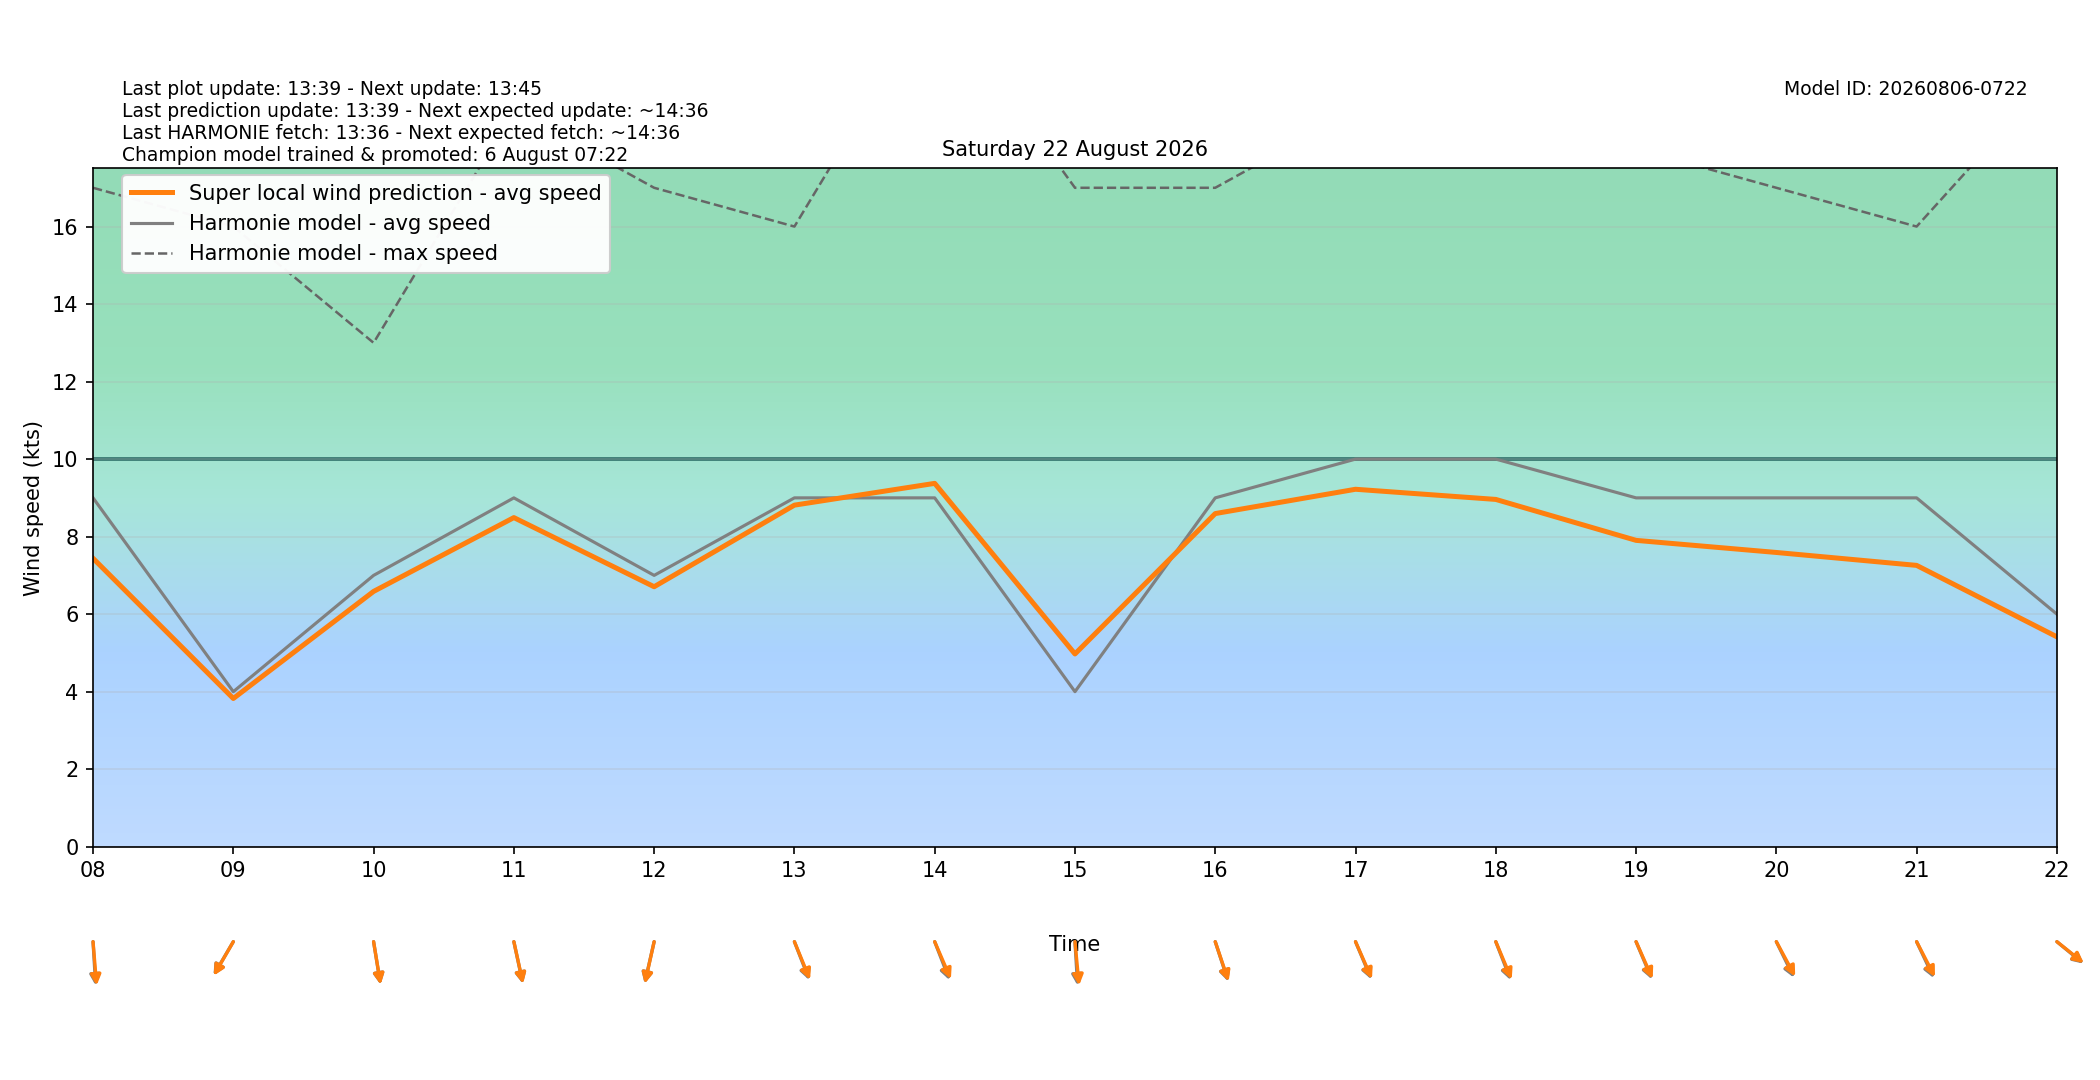

Data behind this chart, as committed beside it:
target_time_utc, target_time_local, hour_utc, hour_local, forecast_wind_speed, forecast_wind_min, forecast_wind_max, lstm_pred_wind_speed, delta_speed_lstm_minus_forecast, forecast_wind_dir_deg, lstm_pred_wind_dir_deg, delta_dir_lstm_minus_forecast
2026-08-21T22:00:00Z, 2026-08-22T00:00:00+0200, 22, 00, 5.0, 5.0, 7.0, 3.065, -1.935, 345.0, 348.5, 3.46
2026-08-21T23:00:00Z, 2026-08-22T01:00:00+0200, 23, 01, 4.0, 4.0, 8.0, 2.651, -1.349, 339.0, 340.6, 1.638
2026-08-22T00:00:00Z, 2026-08-22T02:00:00+0200, 00, 02, 4.0, 4.0, 7.0, 2.632, -1.368, 333.0, 334.4, 1.357
2026-08-22T01:00:00Z, 2026-08-22T03:00:00+0200, 01, 03, 4.0, 4.0, 6.0, 2.877, -1.123, 310.0, 310.9, 0.9088
2026-08-22T02:00:00Z, 2026-08-22T04:00:00+0200, 02, 04, 9.0, 9.0, 16.0, 7.142, -1.858, 329.0, 329.8, 0.8296
2026-08-22T03:00:00Z, 2026-08-22T05:00:00+0200, 03, 05, 8.0, 8.0, 19.0, 6.432, -1.568, 355.0, 357.2, 2.198
2026-08-22T04:00:00Z, 2026-08-22T06:00:00+0200, 04, 06, 3.0, 3.0, 15.0, 2.818, -0.1824, 20.0, 21.41, 1.408
2026-08-22T05:00:00Z, 2026-08-22T07:00:00+0200, 05, 07, 1.0, 1.0, 6.0, 1.487, 0.4872, 333.0, 331.9, -1.071
2026-08-22T06:00:00Z, 2026-08-22T08:00:00+0200, 06, 08, 9.0, 9.0, 17.0, 7.44, -1.56, 355.0, 353.3, -1.738
2026-08-22T07:00:00Z, 2026-08-22T09:00:00+0200, 07, 09, 4.0, 4.0, 16.0, 3.824, -0.1759, 40.0, 39.51, -0.4918
2026-08-22T08:00:00Z, 2026-08-22T10:00:00+0200, 08, 10, 7.0, 7.0, 13.0, 6.586, -0.4137, 347.0, 346.8, -0.2211
2026-08-22T09:00:00Z, 2026-08-22T11:00:00+0200, 09, 11, 9.0, 9.0, 19.0, 8.491, -0.5089, 343.0, 342.6, -0.4261
2026-08-22T10:00:00Z, 2026-08-22T12:00:00+0200, 10, 12, 7.0, 7.0, 17.0, 6.707, -0.2929, 18.0, 17.63, -0.3703
2026-08-22T11:00:00Z, 2026-08-22T13:00:00+0200, 11, 13, 9.0, 9.0, 16.0, 8.812, -0.1877, 331.0, 329.5, -1.469
2026-08-22T12:00:00Z, 2026-08-22T14:00:00+0200, 12, 14, 9.0, 9.0, 22.0, 9.374, 0.3743, 331.0, 328.3, -2.698
2026-08-22T13:00:00Z, 2026-08-22T15:00:00+0200, 13, 15, 4.0, 4.0, 17.0, 4.973, 0.9732, 355.0, 352.3, -2.745
2026-08-22T14:00:00Z, 2026-08-22T16:00:00+0200, 14, 16, 9.0, 9.0, 17.0, 8.595, -0.4051, 335.0, 334.2, -0.7701
2026-08-22T15:00:00Z, 2026-08-22T17:00:00+0200, 15, 17, 10.0, 10.0, 19.0, 9.222, -0.778, 329.0, 327.7, -1.315
2026-08-22T16:00:00Z, 2026-08-22T18:00:00+0200, 16, 18, 10.0, 10.0, 20.0, 8.96, -1.04, 331.0, 328.9, -2.077
2026-08-22T17:00:00Z, 2026-08-22T19:00:00+0200, 17, 19, 9.0, 9.0, 18.0, 7.904, -1.096, 329.0, 327.5, -1.459
2026-08-22T18:00:00Z, 2026-08-22T20:00:00+0200, 18, 20, 9.0, 9.0, 17.0, 7.591, -1.409, 325.0, 322.3, -2.731
2026-08-22T19:00:00Z, 2026-08-22T21:00:00+0200, 19, 21, 9.0, 9.0, 16.0, 7.258, -1.742, 326.0, 323.5, -2.522
2026-08-22T20:00:00Z, 2026-08-22T22:00:00+0200, 20, 22, 6.0, 6.0, 20.0, 5.415, -0.5846, 300.0, 299.1, -0.8901
2026-08-22T21:00:00Z, 2026-08-22T23:00:00+0200, 21, 23, 7.0, 7.0, 16.0, 5.533, -1.467, 339.0, 336.9, -2.103
